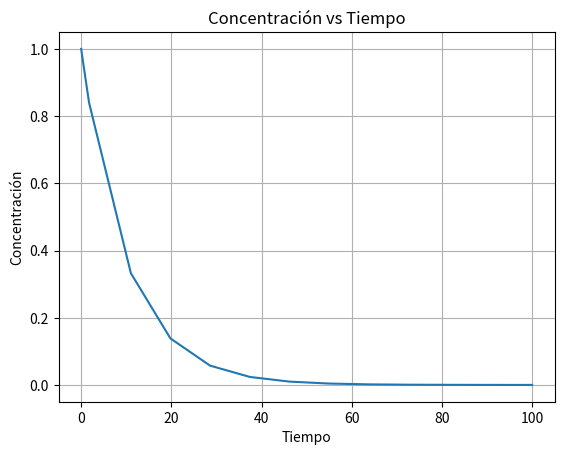

This figure's Python source:
import numpy as np
import matplotlib.pyplot as plt
from scipy.integrate import solve_ivp

# 1. Definir valores
k1 = 0.1
V = 1.0
CI = 1.0

# 2. Definir la función a solucionar (EDO)
def f(t, CA):
    return -k1 * V * CA # <------ Escribir aqui la EDO

# 3. Condiciones iniciales (Modificar valores en el código)
t0 = 0
CA0 = CI

# 4. Definir periodos de tiempo
t_span = (t0, 100)  # desde t0 hasta t=100

# 5. Resolver la EDO
sol = solve_ivp(f, t_span, [CA0])

# 6. Graficar
plt.plot(sol.t, sol.y[0])
plt.xlabel('Tiempo')
plt.ylabel('Concentración')
plt.title('Concentración vs Tiempo')
plt.grid(True)
plt.show()
